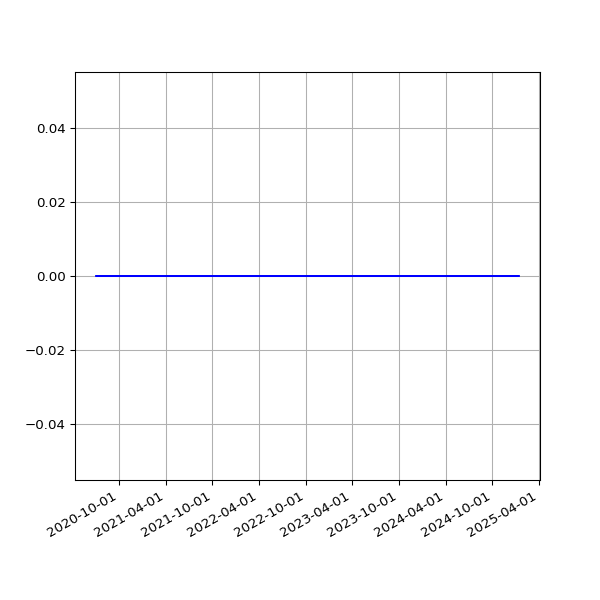

Values plotted in this chart, from the file beside it:
date, value
2020-07-03 04:33:16 +0000, 0
2020-07-03 15:08:38 +0100, 0
2020-07-04 04:28:48 +0000, 0
2020-07-04 15:10:00 +0100, 0
2020-07-05 04:25:58 +0000, 0
2020-07-05 15:07:03 +0100, 0
2020-07-06 04:32:37 +0000, 0
2020-07-06 15:09:49 +0100, 0
2020-07-07 04:31:35 +0000, 0
2020-07-07 15:16:50 +0100, 0
2020-07-08 04:28:38 +0000, 0
2020-07-08 15:12:56 +0100, 0
2020-07-09 04:30:40 +0000, 0
2020-07-13 19:36:57 +0100, 0
2020-07-14 08:45:59 +0000, 0
2020-07-14 19:25:53 +0100, 0
2020-07-15 08:39:24 +0000, 0
2020-07-15 19:14:39 +0100, 0
2020-07-16 08:37:33 +0000, 0
2020-07-16 19:16:24 +0100, 0
2020-07-17 08:36:55 +0000, 0
2020-07-17 19:36:04 +0100, 0
2020-07-18 08:48:17 +0000, 0
2020-07-18 19:19:22 +0100, 0
2020-07-19 08:43:16 +0000, 0
2020-07-19 19:18:47 +0100, 0
2020-07-20 08:45:42 +0000, 0
2020-07-20 19:22:52 +0100, 0
2020-07-21 08:46:04 +0000, 0
2020-07-21 19:22:41 +0100, 0
2020-07-22 08:44:23 +0000, 0
2020-07-22 19:24:15 +0100, 0
2020-07-23 08:43:25 +0000, 0
2020-07-23 19:27:51 +0100, 0
2020-07-24 08:46:40 +0000, 0
2020-07-24 19:25:43 +0100, 0
2020-07-25 08:44:46 +0000, 0
2020-07-25 19:21:55 +0100, 0
2020-07-26 08:47:48 +0000, 0
2020-07-26 19:18:27 +0100, 0
2020-07-27 08:51:30 +0000, 0
2020-07-27 19:35:13 +0100, 0
2020-07-28 08:57:02 +0000, 0
2020-07-28 20:35:34 +0100, 0
2020-07-29 08:41:02 +0000, 0
2020-07-29 19:25:42 +0100, 0
2020-07-30 08:43:50 +0000, 0
2020-07-30 19:28:48 +0100, 0
2020-07-31 08:39:58 +0000, 0
2020-07-31 19:25:30 +0100, 0
2020-08-01 08:40:27 +0000, 0
2020-08-02 08:46:07 +0000, 0
2020-08-02 19:30:26 +0100, 0
2020-08-03 08:52:22 +0000, 0
2020-08-03 19:31:35 +0100, 0
2020-08-04 08:49:25 +0000, 0
2020-08-04 19:26:21 +0100, 0
2020-08-05 08:41:12 +0000, 0
2020-08-05 19:24:13 +0100, 0
2020-08-06 08:41:42 +0000, 0
... 1,544 more rows
